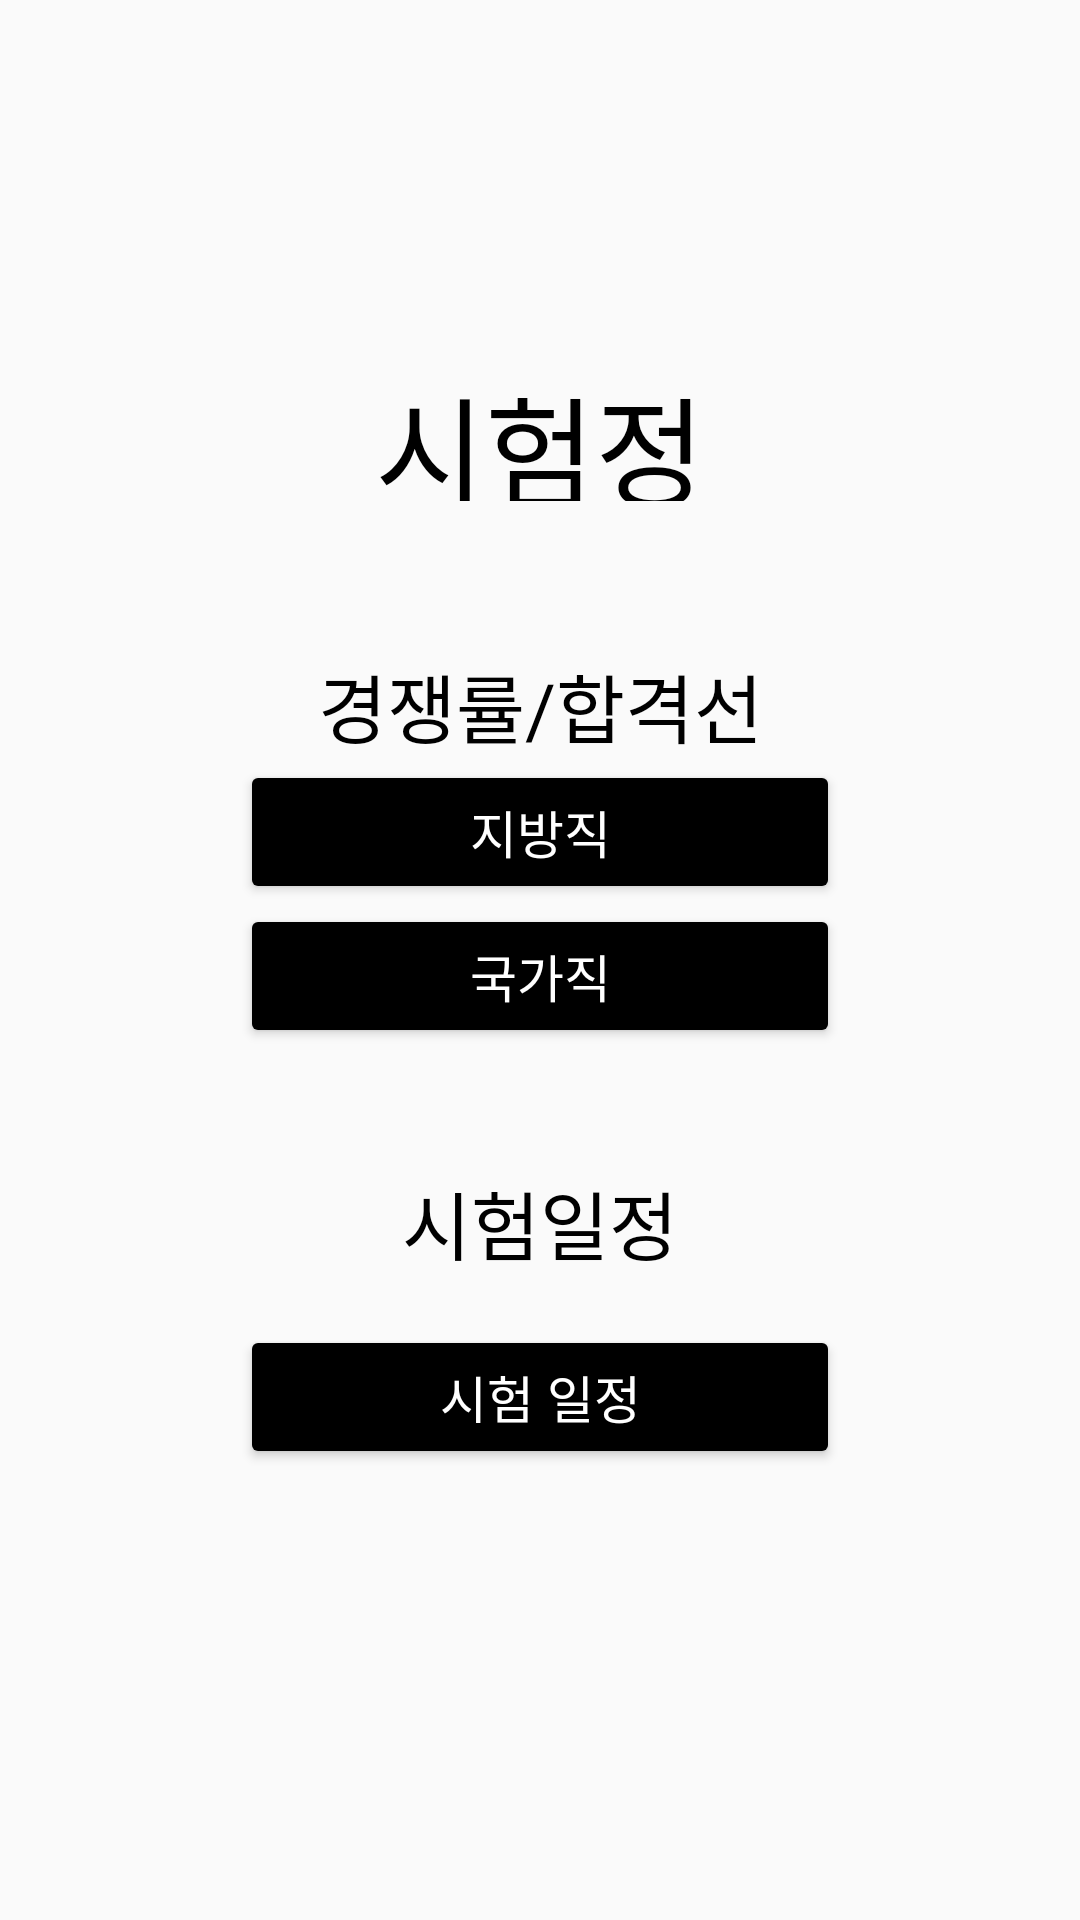

The Android layout XML behind this screen, and the referenced resources:
<!-- AndroidManifest.xml: application theme Theme.GongSeang_Develop_ver -->
<!-- res/layout/activity_test_information.xml -->
<?xml version="1.0" encoding="utf-8"?>
<androidx.constraintlayout.widget.ConstraintLayout xmlns:android="http://schemas.android.com/apk/res/android"
    xmlns:app="http://schemas.android.com/apk/res-auto"
    xmlns:tools="http://schemas.android.com/tools"
    android:layout_width="match_parent"
    android:layout_height="match_parent"
    tools:context=".Test_InformationActivity">

    <TextView
        android:id="@+id/textView"
        android:layout_width="135dp"
        android:layout_height="47dp"
        android:layout_marginStart="8dp"
        android:layout_marginTop="120dp"
        android:layout_marginEnd="8dp"
        android:fontFamily="@font/nanum_barunpen_regular"
        android:gravity="center"
        android:text="시험정보"
        android:textColor="@color/black"
        android:textSize="40sp"
        app:layout_constraintEnd_toEndOf="parent"
        app:layout_constraintStart_toStartOf="parent"
        app:layout_constraintTop_toTopOf="parent" />

    <TextView
        android:id="@+id/competition_textView"
        android:layout_width="wrap_content"
        android:layout_height="wrap_content"
        android:layout_marginStart="8dp"
        android:layout_marginTop="50dp"
        android:layout_marginEnd="8dp"
        android:fontFamily="@font/nanum_barunpen_regular"
        android:gravity="center"
        android:text="경쟁률/합격선"
        android:textColor="@color/black"
        android:textSize="25sp"

        app:layout_constraintEnd_toEndOf="parent"
        app:layout_constraintStart_toStartOf="parent"
        app:layout_constraintTop_toBottomOf="@+id/textView" />

    <Button
        android:id="@+id/local_btn_competition"
        android:layout_width="200dp"
        android:layout_height="48dp"
        android:layout_marginStart="8dp"
        android:layout_marginEnd="8dp"
        android:backgroundTint="@android:color/black"
        android:text="지방직"
        android:textColor="@android:color/white"
        android:textSize="17sp"
        app:layout_constraintEnd_toEndOf="parent"
        app:layout_constraintStart_toStartOf="parent"
        app:layout_constraintTop_toBottomOf="@+id/competition_textView" />

    <Button
        android:id="@+id/national_btn_competition"
        android:layout_width="200dp"
        android:layout_height="48dp"
        android:layout_marginStart="8dp"
        android:layout_marginEnd="8dp"
        android:backgroundTint="@android:color/black"
        android:text="국가직"
        android:textColor="@android:color/white"
        android:textSize="17sp"
        app:layout_constraintEnd_toEndOf="parent"
        app:layout_constraintStart_toStartOf="parent"
        app:layout_constraintTop_toBottomOf="@+id/local_btn_competition" />

    <TextView
        android:id="@+id/schedule_text"
        android:layout_width="wrap_content"
        android:layout_height="wrap_content"
        android:layout_marginStart="8dp"
        android:layout_marginTop="40dp"
        android:layout_marginEnd="8dp"
        android:fontFamily="@font/nanum_barunpen_regular"
        android:gravity="center"
        android:text="시험일정"
        android:textColor="@color/black"
        android:textSize="25sp"

        app:layout_constraintEnd_toEndOf="parent"
        app:layout_constraintStart_toStartOf="parent"
        app:layout_constraintTop_toBottomOf="@+id/national_btn_competition" />

    <Button
        android:id="@+id/btn_schedule"
        android:layout_width="0dp"
        android:layout_height="48dp"
        android:layout_marginTop="16dp"
        android:backgroundTint="@android:color/black"
        android:text="시험 일정"
        android:textColor="@android:color/white"
        android:textSize="17sp"
        app:layout_constraintEnd_toEndOf="@+id/national_btn_competition"
        app:layout_constraintStart_toStartOf="@+id/national_btn_competition"
        app:layout_constraintTop_toBottomOf="@+id/schedule_text" />

</androidx.constraintlayout.widget.ConstraintLayout>
<!-- resources referenced by this layout -->
<resources>
  <style name="Theme.GongSeang_Develop_ver" parent="Theme.AppCompat.Light">
          
          <item name="colorPrimary">@color/white</item>   
          <item name="colorPrimaryVariant">@color/black</item>  
          <item name="colorOnPrimary">@color/white</item>
          
          <item name="colorSecondary">@color/teal_200</item>
          <item name="colorSecondaryVariant">@color/teal_700</item>
          <item name="colorOnSecondary">@color/black</item>
          
          <item name="android:statusBarColor" tools:targetApi="l">?attr/colorPrimaryVariant</item>
          
          <item name="windowActionBar">true</item>
          <item name="windowNoTitle">false</item>
      </style>
  <!-- not gathered from this repository: default colours our renderer supplied (Android Studio template values) -->
  <color name="teal_200">#FF03DAC5</color>
  <color name="teal_700">#FF018786</color>
  <color name="black">#FF000000</color>
  <color name="white">#FFFFFFFF</color>
</resources>
